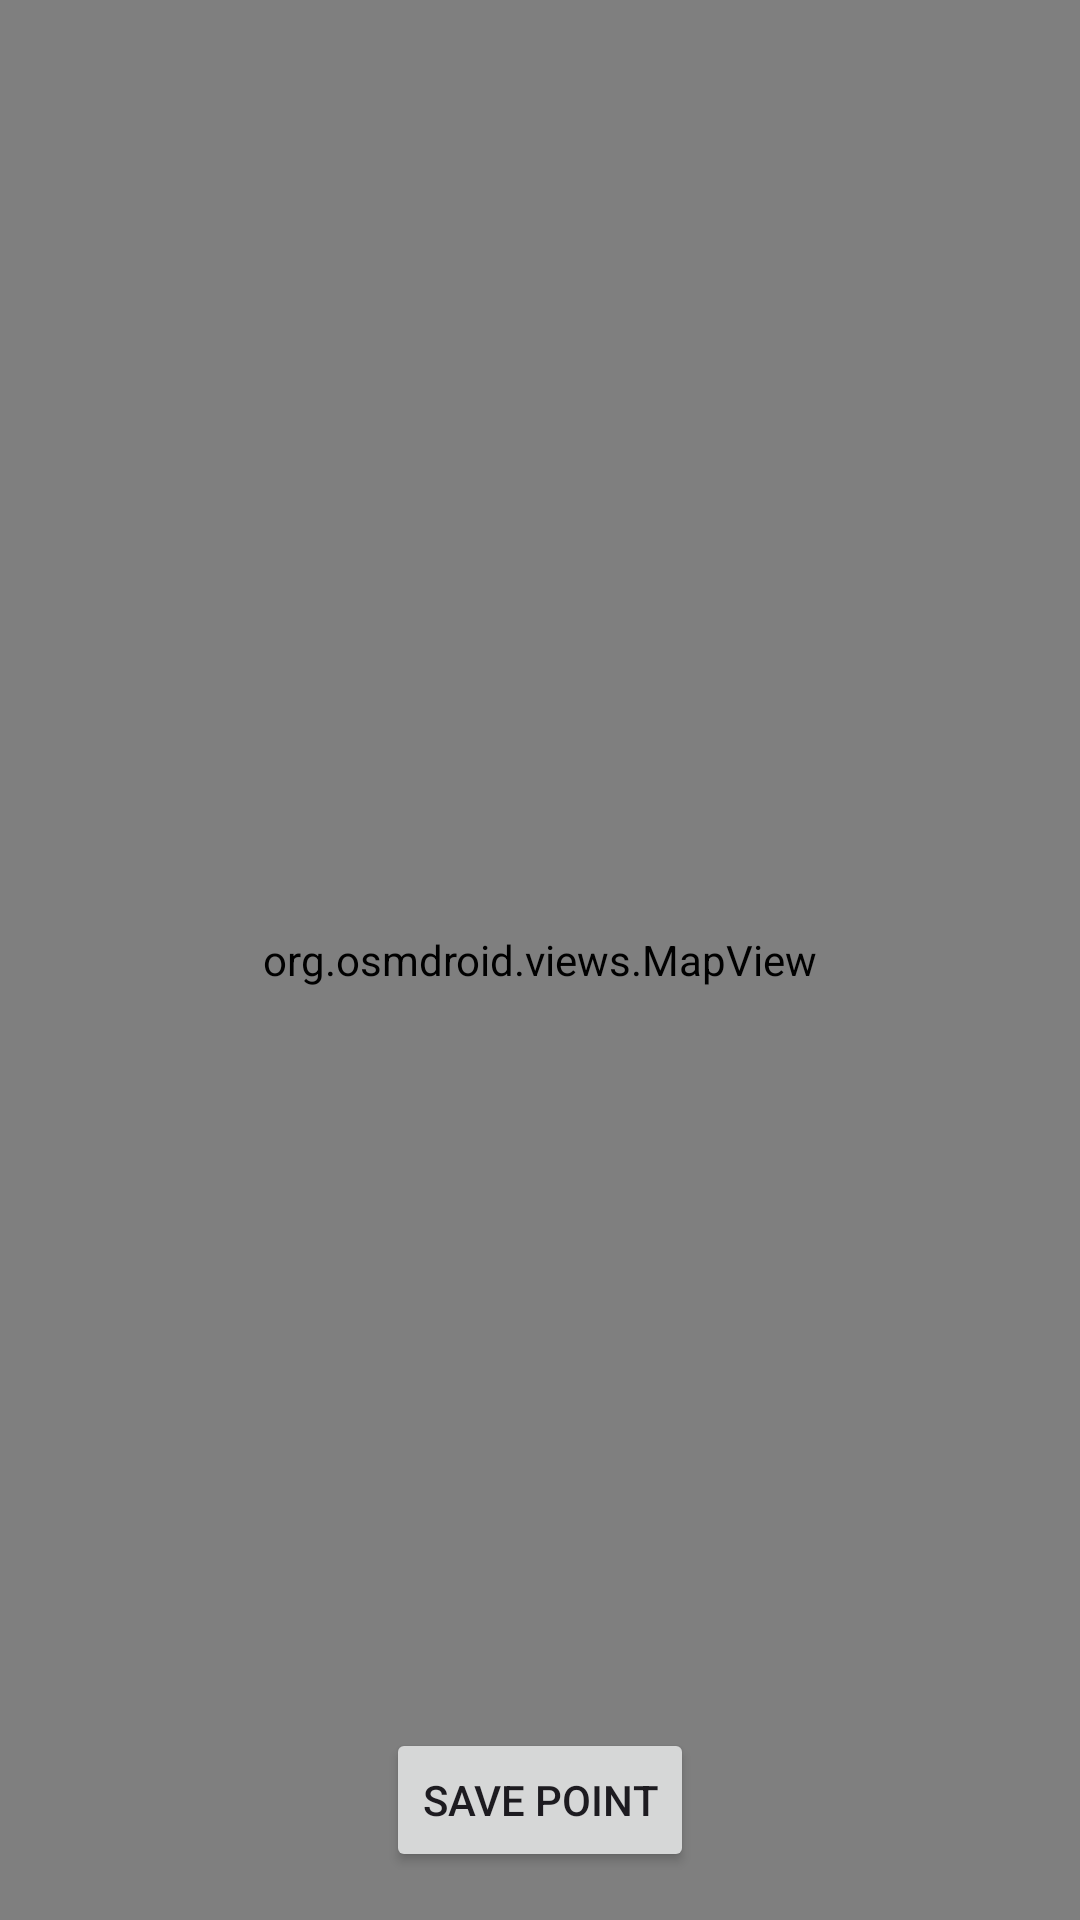

Reconstruct the res/layout file that produces this screen, plus the resources it refers to.
<!-- AndroidManifest.xml: application theme Theme.PlayAndLearnGeora -->
<!-- res/layout/fragment_register.xml -->
<RelativeLayout xmlns:android="http://schemas.android.com/apk/res/android"
    android:layout_width="match_parent"
    android:layout_height="match_parent">

    <org.osmdroid.views.MapView
        android:id="@+id/mapRegister"
        android:layout_width="match_parent"
        android:layout_height="match_parent" />

    <Button
        android:id="@+id/bSave"
        android:text="@string/save_point"
        android:layout_width="wrap_content"
        android:layout_height="wrap_content"
        android:layout_alignParentBottom="true"
        android:layout_centerHorizontal="true"
        android:layout_margin="16dp"/>
</RelativeLayout>
<!-- resources referenced by this layout -->
<resources>
  <string name="save_point">Save Point</string>
  <style name="Theme.PlayAndLearnGeora" parent="Base.Theme.PlayAndLearnGeora" />
  <style name="Base.Theme.PlayAndLearnGeora" parent="Theme.Material3.DayNight.NoActionBar">
          
          
      </style>
</resources>
